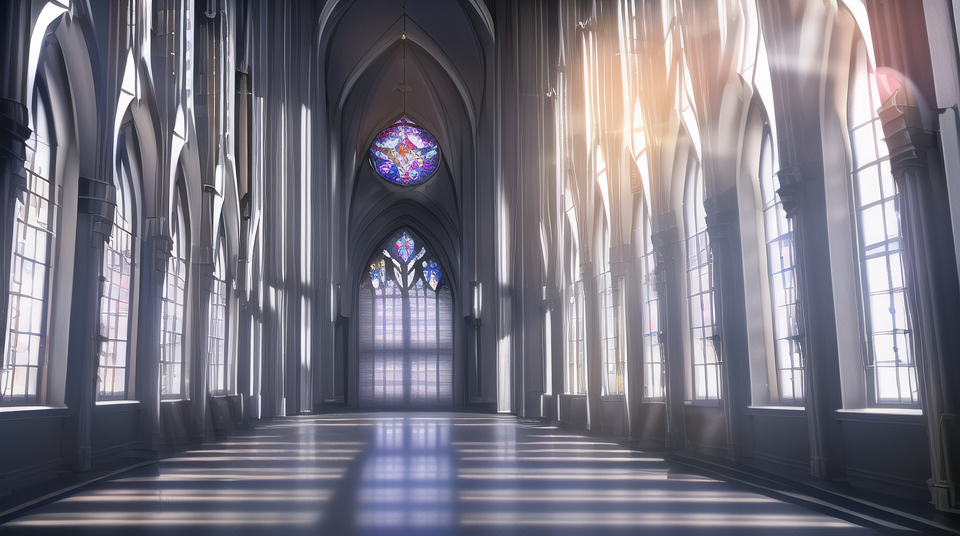
Generation parameters embedded in this image by AUTOMATIC1111 Stable Diffusion web UI or a fork of it (Forge, ...) (PNG 'parameters' text chunk):
masterpiece, best quality,  cinematic lighting, dynamic angle, (dynamic shadow:1.3), glittering, (contrastive shadow:1.3),
gothic cathedral, realistic, award-winning photography, architecture, windows, (sunlight:1.3), (illumination:1.2), hallway, (stained glass windows:1.1), intricate details, (realistic:1.1), (natural sunlighting:1.1), ray tracing


Negative prompt: lowres, bad anatomy, bad hands, text, error, missing fingers, extra digit, fewer digits, cropped, worst quality, low quality, normal quality, jpeg artifacts, signature, watermark, username, blurry, missing fingers, bad hands,missing arms, long neck, Humpbacked, odd eyes, more than two arms, more than two legs, more than two head

Steps: 45, Sampler: Euler a, CFG scale: 11, Seed: 384982945, Size: 960x540, Model hash: 89d59c3dde, Eta: 0.2